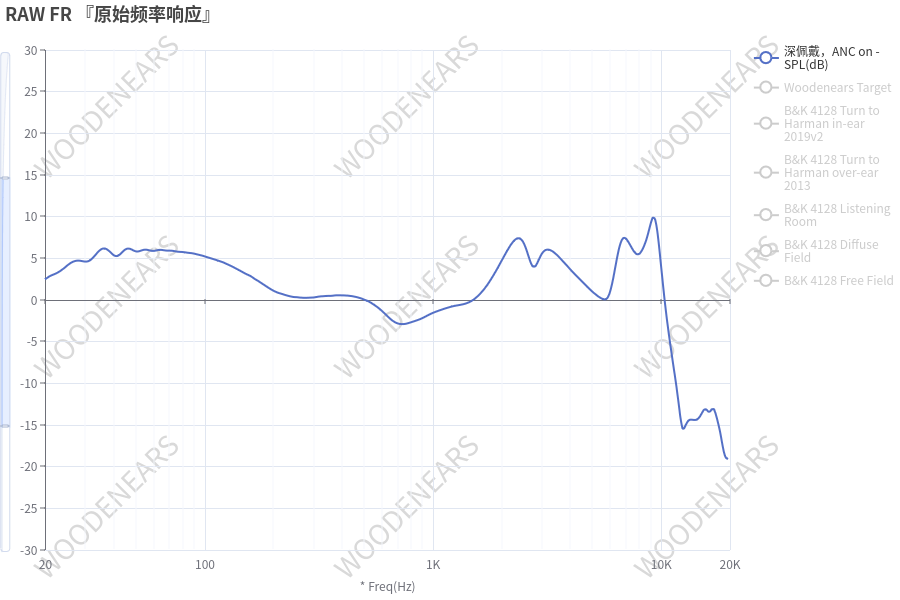

Values plotted in this chart, from the file beside it:
20.28, 2.70
21.77, 3.12
23.36, 3.60
25.08, 4.26
26.92, 4.69
28.90, 4.66
31.01, 4.76
33.30, 5.56
35.74, 6.13
38.36, 5.74
41.16, 5.37
44.19, 5.96
47.42, 6.06
50.89, 5.86
54.63, 6.04
58.63, 5.91
62.92, 6.02
67.53, 5.95
72.48, 5.91
77.78, 5.80
83.48, 5.69
89.59, 5.55
96.14, 5.36
103.2, 5.12
110.7, 4.82
118.8, 4.53
127.5, 4.18
136.8, 3.74
146.8, 3.30
157.6, 2.87
169.1, 2.33
181.4, 1.79
194.7, 1.26
208.9, 0.87
224.2, 0.59
240.6, 0.38
258.2, 0.30
277.1, 0.30
297.4, 0.30
319.2, 0.42
342.6, 0.52
367.7, 0.54
394.6, 0.54
423.6, 0.52
454.6, 0.37
487.8, 0.12
523.5, -0.27
561.7, -0.79
602.7, -1.49
646.7, -2.27
693.9, -2.78
744.7, -2.88
799.3, -2.66
858, -2.36
921, -1.98
988.6, -1.57
1061, -1.25
1139, -0.97
1223, -0.73
1312, -0.58
1408, -0.34
... 79 more rows
